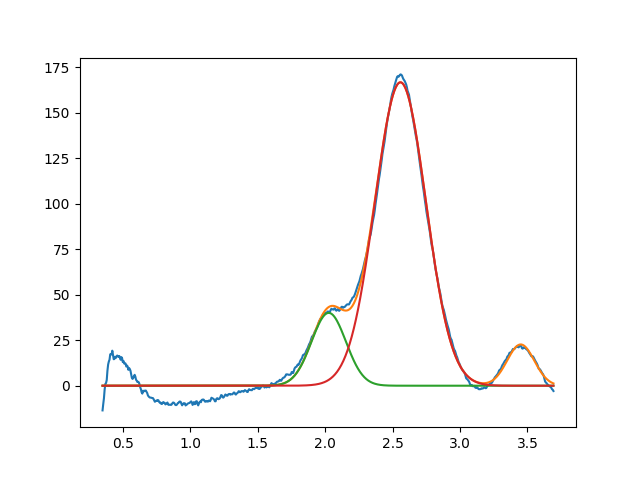

Values plotted in this chart, from the file beside it:
2.026627644633975489e+00, 3.999999999999957367e+01, 2.999999999999999334e-01, 9.999999999999995559e-01
2.558235824260687519e+00, 1.665888049440944769e+02, 4.454431790435063876e-01, 9.999999996883452980e-01
3.450000000000000622e+00, 2.266603504776663769e+01, 2.376523804209717539e-01, 9.999999999999973355e-01
